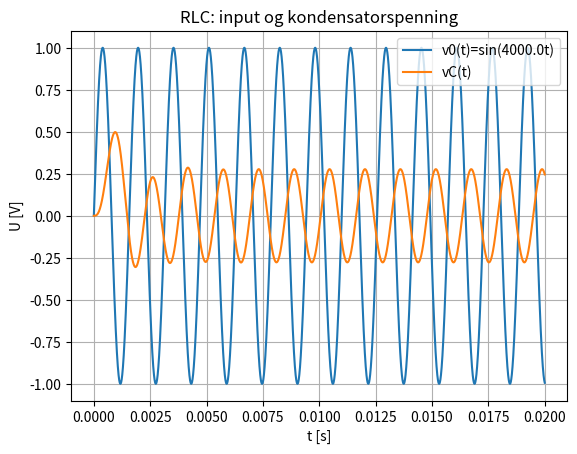
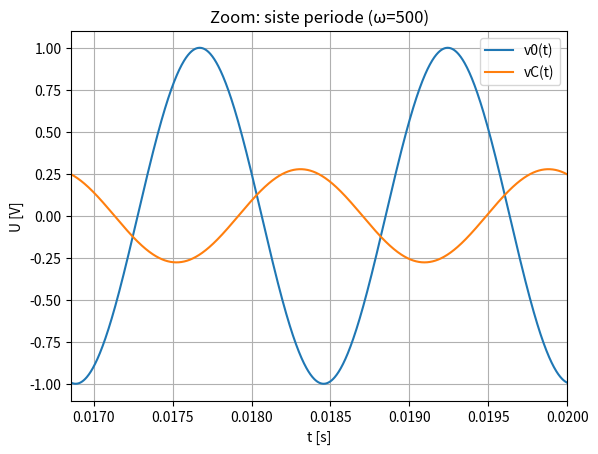

Generate these figures, in order, with matplotlib:
import numpy as np
import matplotlib.pyplot as plt
import scipy.signal as sig

# Verdier fra oppgave 3
R = 10.0
L = 5e-3
C = 50e-6

omega_0 = 1/np.sqrt(L*C)
zeta = (R/2)*np.sqrt(C/L)

# Transferfunksjon: H(s) = ω0^2 / (s^2 + 2ζω0 s + ω0^2)
num = [omega_0**2]
den = [1, 2*zeta*omega_0, omega_0**2]
system = sig.TransferFunction(num, den)

print(f"ω0 = {omega_0:.2f} rad/s, ζ = {zeta:.3f}")

# Funksjoner
def estimate_amp_phase(t, x, y, omega, tail_cycles=2):
    T = 2*np.pi/omega
    t0 = t[-1] - tail_cycles*T
    m = t >= t0
    tt, xx, yy = t[m], x[m], y[m]

    Ax = 0.5*(xx.max() - xx.min())
    Ay = 0.5*(yy.max() - yy.min())
    mag = Ay/Ax

    def rising_zero(tt, zz):
        s = np.sign(zz)
        idx = np.where((s[:-1] < 0) & (s[1:] >= 0))[0]
        i = idx[0]
        t1, t2 = tt[i], tt[i+1]
        z1, z2 = zz[i], zz[i+1]
        return t1 + (0 - z1)*(t2 - t1)/(z2 - z1)

    tx = rising_zero(tt, xx)
    ty = rising_zero(tt, yy)
    dt = ty - tx
    ph = -omega*dt
    ph = (ph + np.pi) % (2*np.pi) - np.pi
    return mag, dt, ph

def H_jw(omega):
    s = 1j*omega
    return (omega_0**2) / (s**2 + 2*zeta*omega_0*s + omega_0**2)

# 4a
omega = 4000.0
t = np.linspace(0, 0.02, 8000)
v0 = np.sin(omega*t)
_, vC, _ = sig.lsim(system, U=v0, T=t)

plt.figure()
plt.plot(t, v0, label=f"v0(t)=sin({omega}t)")
plt.plot(t, vC, label="vC(t)")
plt.grid(True)
plt.xlabel("t [s]")
plt.ylabel("U [V]")
plt.legend()
plt.title("RLC: input og kondensatorspenning")
plt.show()

T = 2*np.pi/omega
plt.figure()
plt.plot(t, v0, label="v0(t)")
plt.plot(t, vC, label="vC(t)")
plt.xlim(t[-1] - 2*T, t[-1])
plt.grid(True)
plt.xlabel("t [s]")
plt.ylabel("U [V]")
plt.legend()
plt.title("Zoom: siste periode (ω=500)")
plt.show()

#4b + 4c
print("\n   ω | |H|_målt    Δt [s]        ∠_målt [rad]   ∠_målt [deg]  ||  |H|_teori   ∠_teori [rad]   ∠_teori [deg]")
print("-----+------------------------------------------------------------------------------------------------------")

for omega in [500.0, 1000.0, 2000.0, 4000.0]:
    t = np.linspace(0, 0.02, 8000)
    v0 = np.sin(omega*t)
    _, vC, _ = sig.lsim(system, U=v0, T=t)

    mag_meas, dt, ph_meas = estimate_amp_phase(t, v0, vC, omega, tail_cycles=2)

    H = H_jw(omega)
    mag_th = np.abs(H)
    ph_th = np.angle(H)
    ph_th = (ph_th + np.pi) % (2*np.pi) - np.pi

    print(f"{omega:4.0f} | {mag_meas:8.4f}  {dt: .6e}    "
          f"{ph_meas:10.4f}      {np.degrees(ph_meas):10.2f}  ||  "
          f"{mag_th:8.4f}     {ph_th:10.4f}      {np.degrees(ph_th):10.2f}")
